The GitHub repository CedricSanchezGithub/ETL contains a labelled image folder "image" with 18 categories: beaver, black bear, bob cat, coyote, elephant, goose, gray fox, horse, lion, mink, mouse, mule deer, otter, raccoon, rat, skunk, turkey, western grey squirrel. Examples follow, each with its label.

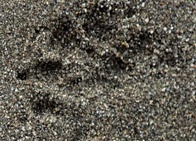
Label: mink

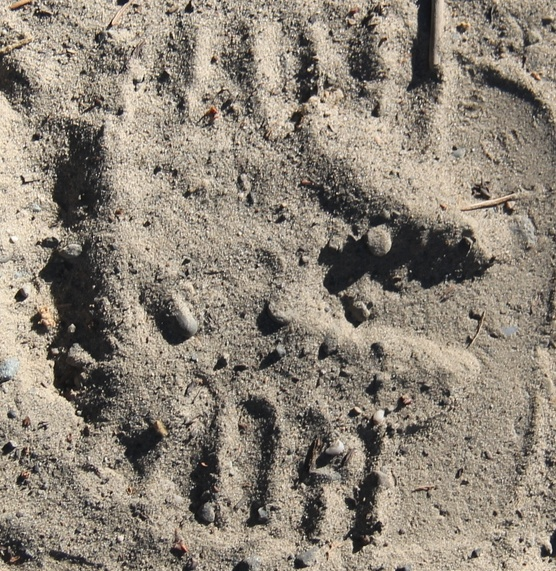
Label: horse

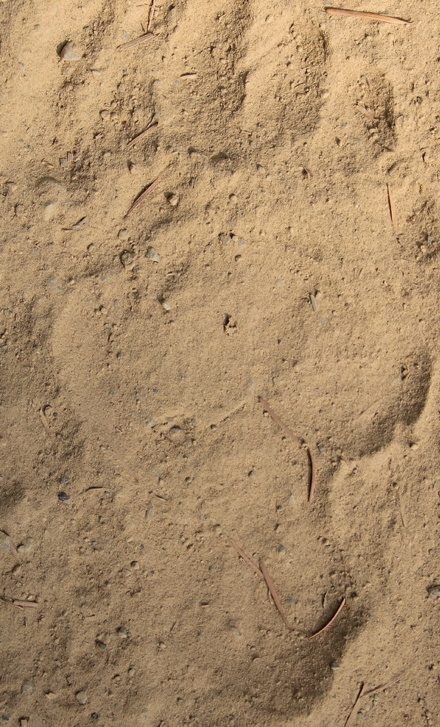
Label: black bear

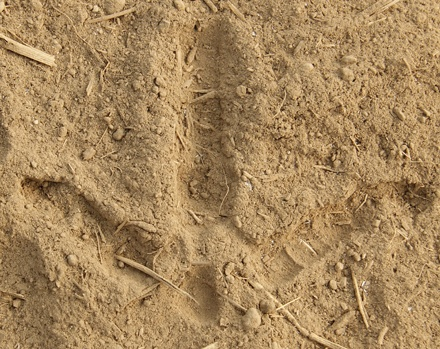
Label: turkey

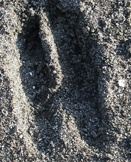
Label: mule deer

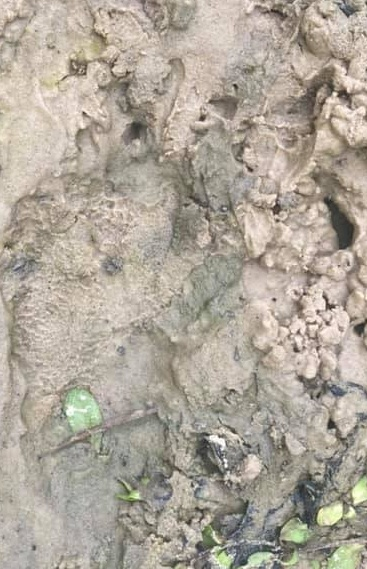
Label: beaver
